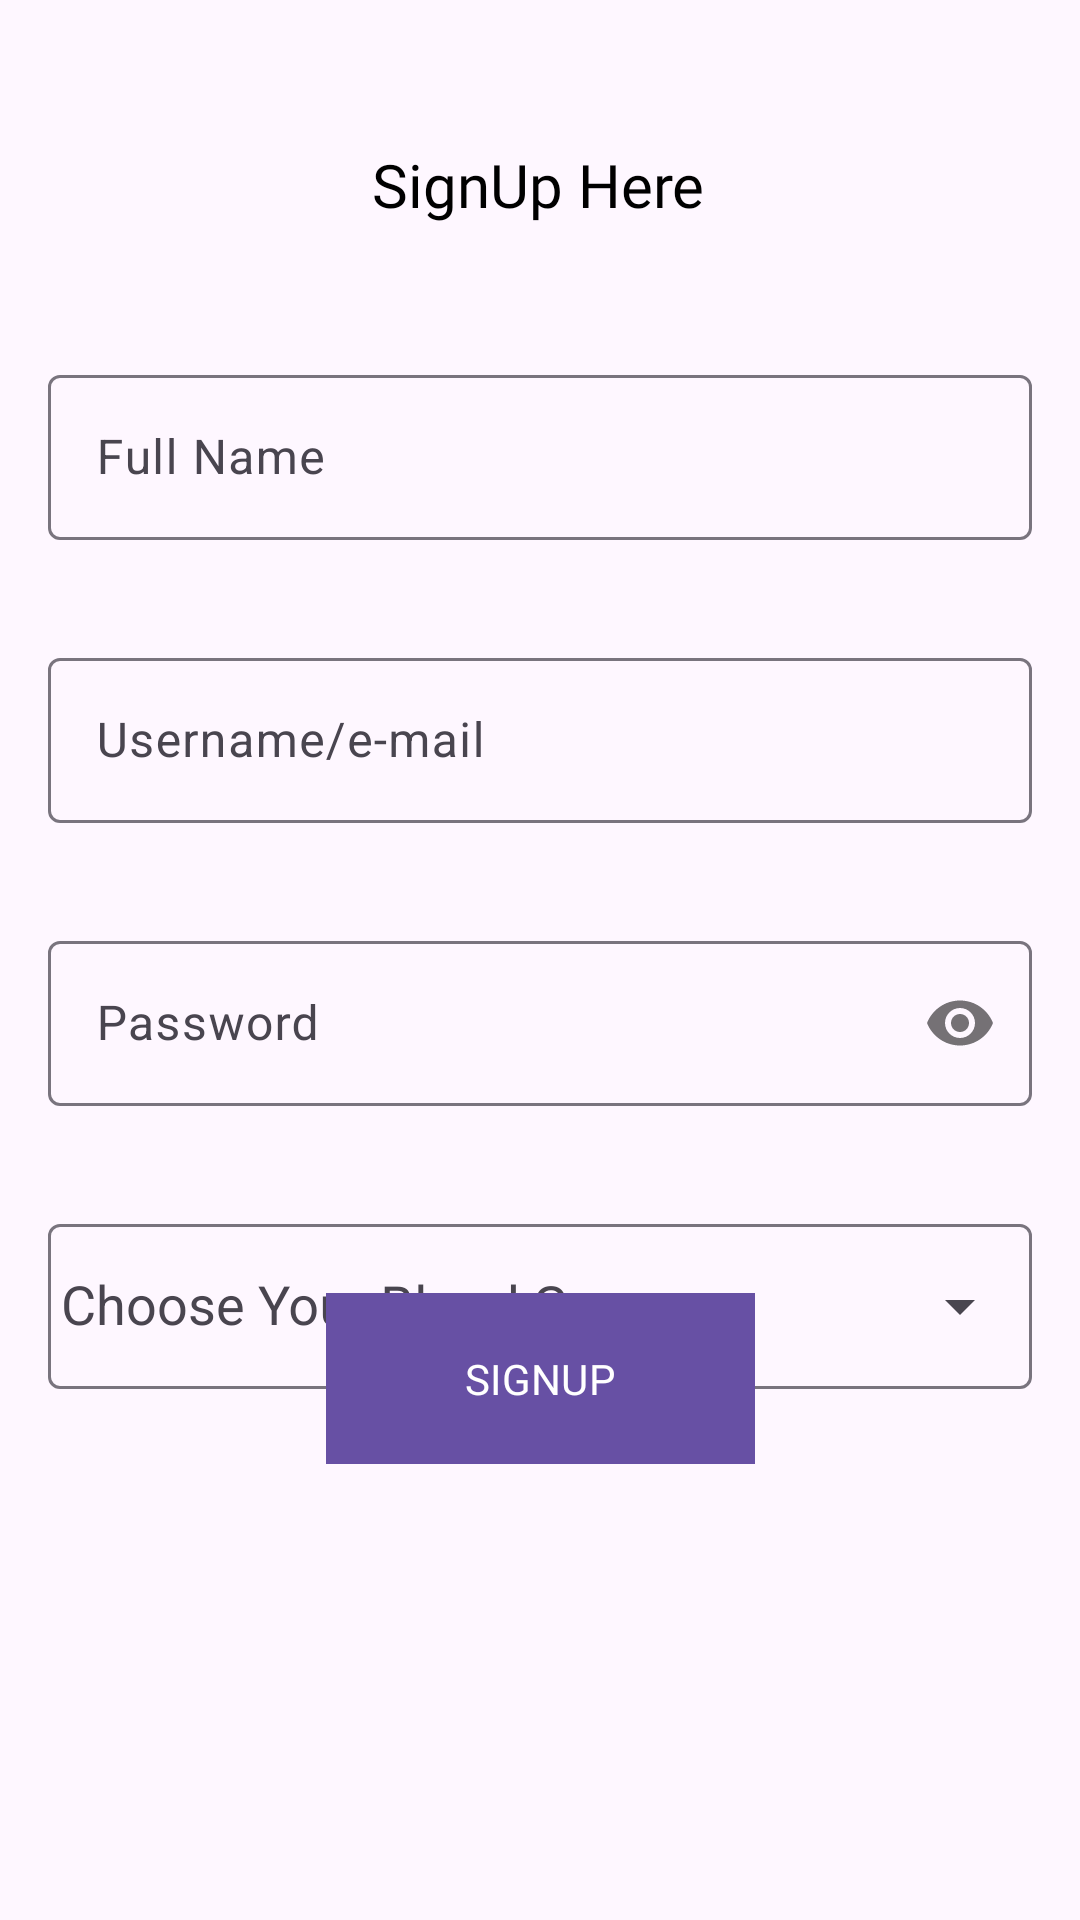

Produce the Android XML layout that renders to this screen, including the resource entries it uses.
<!-- AndroidManifest.xml: application theme Theme.MyApplication -->
<!-- res/layout/activity_registration.xml -->
<?xml version="1.0" encoding="utf-8"?>
<androidx.constraintlayout.widget.ConstraintLayout xmlns:android="http://schemas.android.com/apk/res/android"
    xmlns:app="http://schemas.android.com/apk/res-auto"
    xmlns:tools="http://schemas.android.com/tools"
    android:id="@+id/main"
    android:layout_width="match_parent"
    android:layout_height="match_parent"
    tools:context=".RegistrationActivity">

    <com.google.android.material.textview.MaterialTextView
        android:id="@+id/TextView"
        android:layout_width="wrap_content"
        android:layout_height="wrap_content"
        android:layout_marginTop="48dp"
        android:fontFamily="@font/lufgasemibold"
        android:text="SignUp Here"
        android:textColor="@color/black"
        android:textSize="20sp"
        app:layout_constraintEnd_toEndOf="parent"
        app:layout_constraintHorizontal_bias="0.498"
        app:layout_constraintStart_toStartOf="parent"
        app:layout_constraintTop_toTopOf="parent" />

    <com.google.android.material.textfield.TextInputLayout
        android:id="@+id/FullName"
        style="@style/Widget.Material3.TextInputEditText.OutlinedBox"
        android:layout_width="match_parent"
        android:layout_height="wrap_content"
        android:hint="Full Name"
        app:layout_constraintBottom_toBottomOf="parent"
        app:layout_constraintHorizontal_bias="0.0"
        app:layout_constraintStart_toStartOf="parent"
        app:layout_constraintTop_toBottomOf="@+id/TextView"
        app:layout_constraintVertical_bias="0.059">

        <com.google.android.material.textfield.TextInputEditText
            android:id="@+id/fname"
            android:layout_width="match_parent"
            android:layout_height="55dp" />
    </com.google.android.material.textfield.TextInputLayout>

    <com.google.android.material.textfield.TextInputLayout
        android:id="@+id/email"
        style="@style/Widget.Material3.TextInputEditText.OutlinedBox"
        android:layout_width="match_parent"
        android:layout_height="wrap_content"
        android:hint="Username/e-mail"
        app:layout_constraintBottom_toBottomOf="parent"
        app:layout_constraintStart_toStartOf="parent"
        app:layout_constraintTop_toBottomOf="@+id/FullName"
        app:layout_constraintVertical_bias="0.0">

        <com.google.android.material.textfield.TextInputEditText
            android:id="@+id/user"
            android:layout_width="match_parent"
            android:layout_height="55dp" />
    </com.google.android.material.textfield.TextInputLayout>

    <com.google.android.material.textfield.TextInputLayout
        android:id="@+id/password"
        style="@style/Widget.Material3.TextInputEditText.OutlinedBox"
        android:layout_width="match_parent"
        android:layout_height="wrap_content"
        android:hint="Password"
        app:layout_constraintBottom_toBottomOf="parent"
        app:layout_constraintEnd_toEndOf="@+id/email"
        app:layout_constraintHorizontal_bias="0.0"
        app:layout_constraintStart_toStartOf="parent"
        app:layout_constraintTop_toBottomOf="@+id/email"
        app:layout_constraintVertical_bias="0.0"
        app:passwordToggleEnabled="true">

        <com.google.android.material.textfield.TextInputEditText
            android:id="@+id/pass"
            android:layout_width="match_parent"
            android:layout_height="55dp"
            android:inputType="textPassword" />
    </com.google.android.material.textfield.TextInputLayout>
    <com.google.android.material.textfield.TextInputLayout
        android:id="@+id/dropdown"
        style="@style/Widget.Material3.TextInputEditText.OutlinedBox"
        android:layout_width="match_parent"
        android:layout_height="wrap_content"
        android:hint=" Choose Your Blood Group"
        app:layout_constraintBottom_toBottomOf="parent"
        app:layout_constraintEnd_toEndOf="@+id/password"
        app:layout_constraintStart_toStartOf="parent"
        app:layout_constraintTop_toBottomOf="@+id/password"
        app:layout_constraintVertical_bias="0.0"
        app:endIconMode="dropdown_menu">

        <com.google.android.material.textfield.MaterialAutoCompleteTextView
            android:id="@+id/dropdown_menu"
            android:layout_width="match_parent"
            android:layout_height="55dp"
            android:inputType="none" />
    </com.google.android.material.textfield.TextInputLayout>

    <com.google.android.material.button.MaterialButton
        android:id="@+id/Signup"
        android:layout_width="143dp"
        android:layout_height="57dp"
        android:layout_marginBottom="152dp"
        android:fontFamily="@font/lufgasemibold"
        android:text="SIGNUP"
        app:cornerRadius="5dp"
        android:background="@color/green"
        app:layout_constraintBottom_toBottomOf="parent"
        app:layout_constraintEnd_toEndOf="parent"
        app:layout_constraintStart_toStartOf="parent" />


</androidx.constraintlayout.widget.ConstraintLayout>
<!-- resources referenced by this layout -->
<resources>
  <color name="black">#FF000000</color>
  <color name="green">#C9F95F</color>
  <style name="Theme.MyApplication" parent="Base.Theme.MyApplication" />
  <style name="Base.Theme.MyApplication" parent="Theme.Material3.DayNight.NoActionBar">
          
          
      </style>
</resources>
